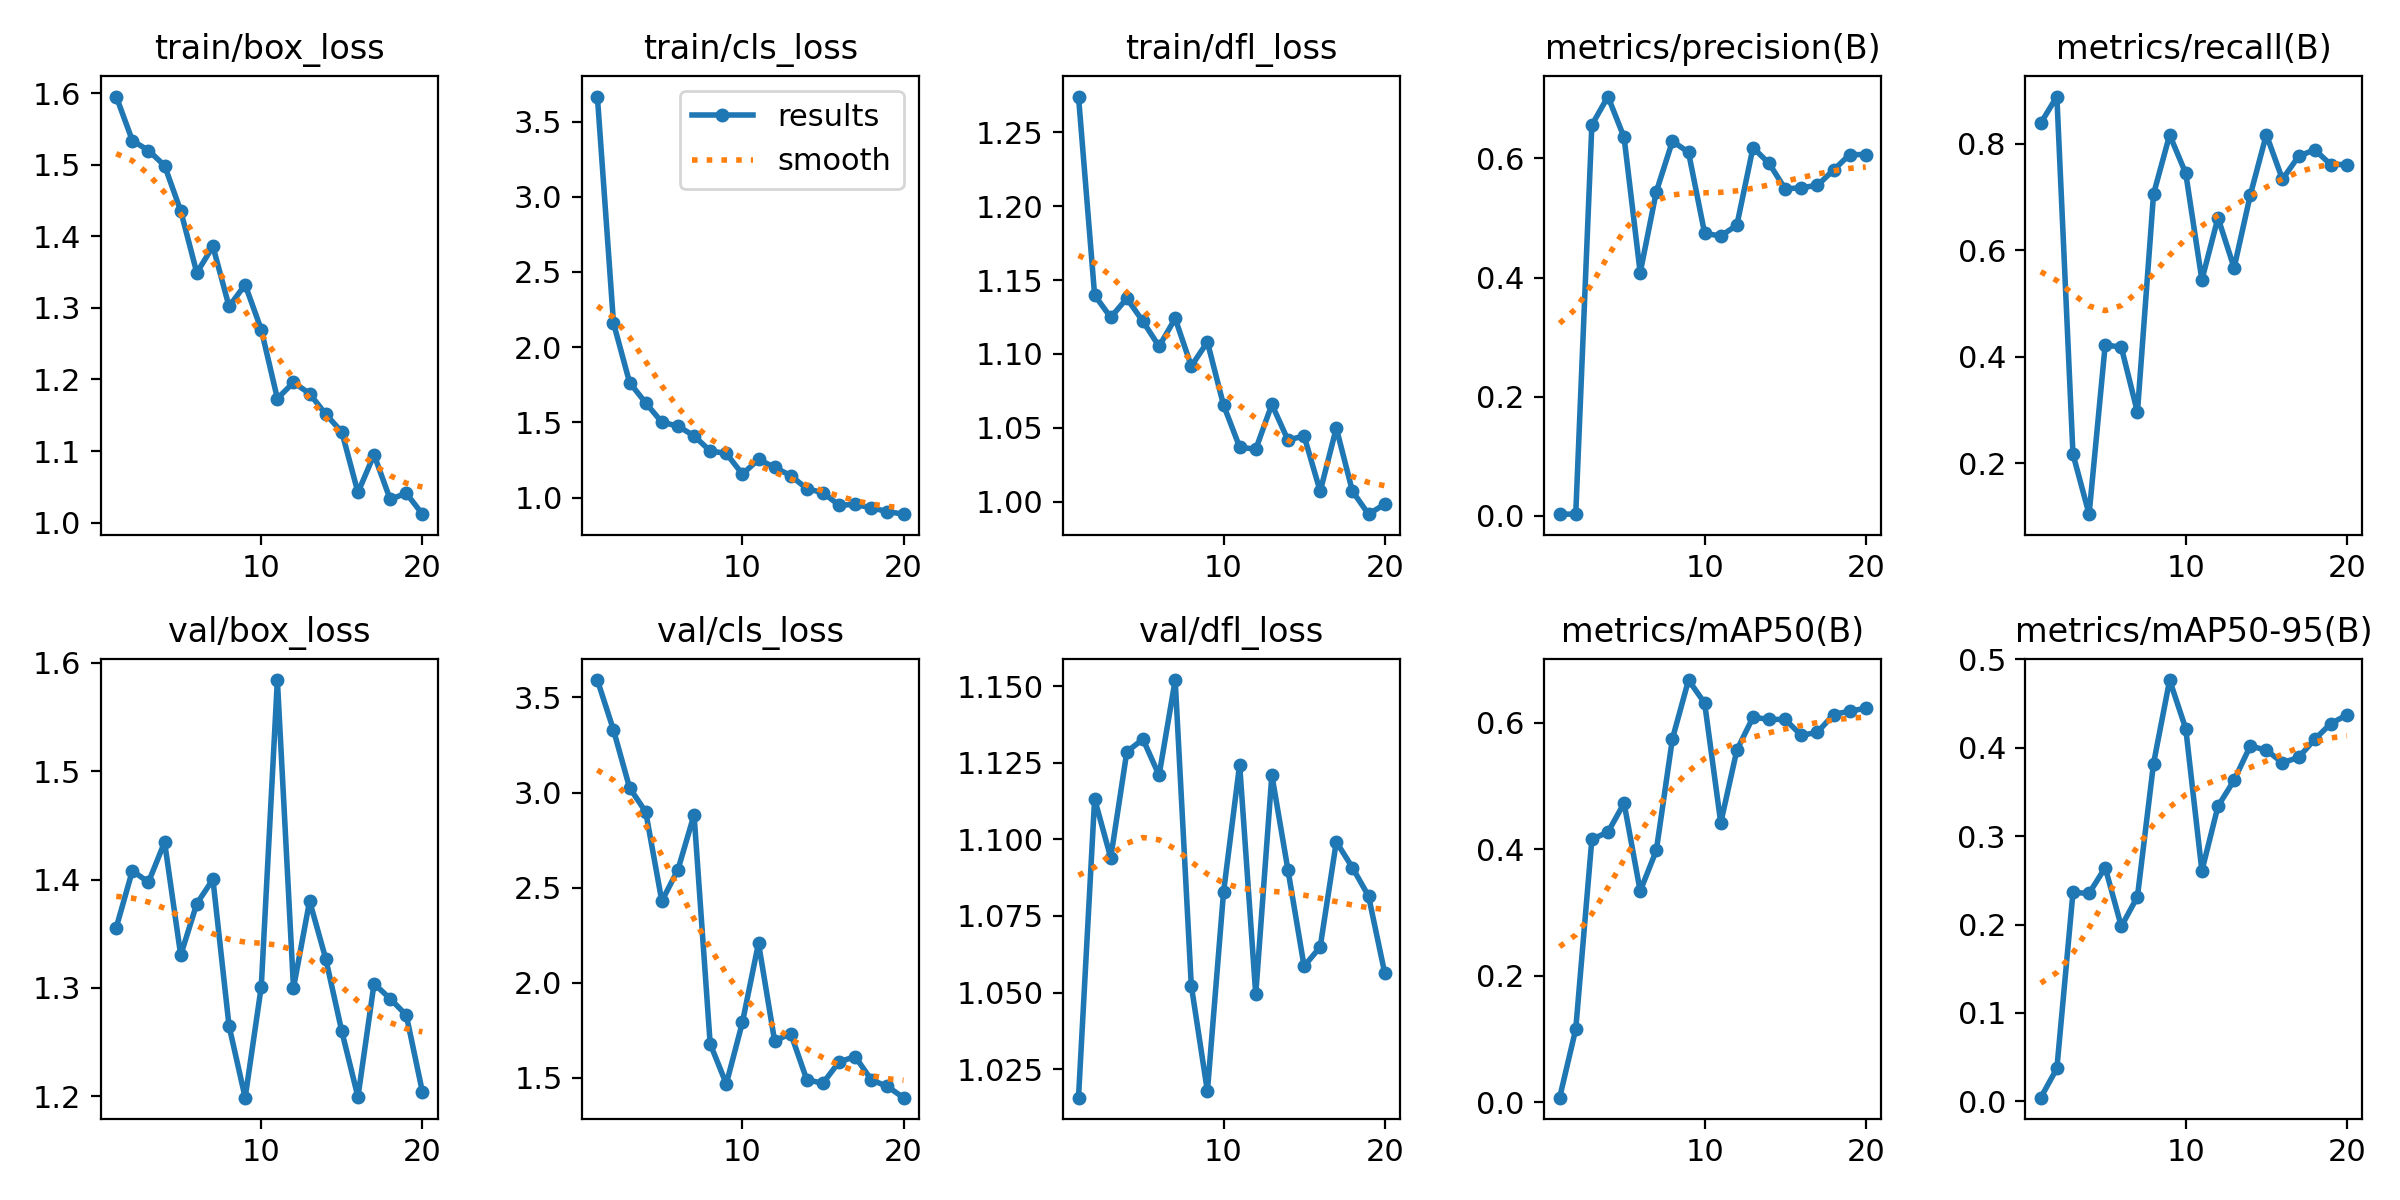

Values plotted in this chart, from the file beside it:
epoch, train/box_loss, train/cls_loss, train/dfl_loss, metrics/precision(B), metrics/recall(B), metrics/mAP50(B), metrics/mAP50-95(B), val/box_loss, val/cls_loss, val/dfl_loss, lr/pg0, lr/pg1, lr/pg2
1, 1.595, 3.666, 1.274, 0.00245, 0.8389, 0.00751, 0.00421, 1.356, 3.592, 1.016, 0.0002667, 0.0002667, 0.0002667
2, 1.534, 2.161, 1.14, 0.00256, 0.8889, 0.1158, 0.03728, 1.408, 3.329, 1.113, 0.0005229, 0.0005229, 0.0005229
3, 1.52, 1.765, 1.125, 0.6562, 0.2167, 0.4158, 0.2363, 1.397, 3.025, 1.094, 0.000751, 0.000751, 0.000751
4, 1.499, 1.63, 1.138, 0.704, 0.104, 0.4271, 0.2353, 1.435, 2.898, 1.129, 0.000951, 0.000951, 0.000951
5, 1.436, 1.502, 1.122, 0.6353, 0.4222, 0.4729, 0.2645, 1.33, 2.429, 1.133, 0.001123, 0.001123, 0.001123
6, 1.349, 1.476, 1.105, 0.4081, 0.4177, 0.334, 0.1979, 1.378, 2.594, 1.121, 0.001254, 0.001254, 0.001254
7, 1.386, 1.411, 1.124, 0.5441, 0.2957, 0.3981, 0.2315, 1.4, 2.883, 1.152, 0.001172, 0.001172, 0.001172
8, 1.302, 1.31, 1.092, 0.629, 0.7056, 0.5745, 0.3821, 1.265, 1.679, 1.052, 0.001089, 0.001089, 0.001089
9, 1.332, 1.294, 1.108, 0.6103, 0.8168, 0.6673, 0.4766, 1.199, 1.467, 1.018, 0.001007, 0.001007, 0.001007
10, 1.27, 1.157, 1.065, 0.4742, 0.7444, 0.631, 0.4215, 1.301, 1.79, 1.083, 0.0009243, 0.0009243, 0.0009243
11, 1.173, 1.254, 1.037, 0.4697, 0.5444, 0.4417, 0.2607, 1.584, 2.208, 1.124, 0.0008418, 0.0008418, 0.0008418
12, 1.196, 1.202, 1.035, 0.488, 0.6611, 0.5567, 0.3339, 1.3, 1.693, 1.049, 0.0007593, 0.0007593, 0.0007593
13, 1.18, 1.146, 1.066, 0.6181, 0.5669, 0.6084, 0.3633, 1.38, 1.732, 1.121, 0.0006768, 0.0006768, 0.0006768
14, 1.151, 1.06, 1.042, 0.5917, 0.7032, 0.6054, 0.402, 1.327, 1.488, 1.09, 0.0005943, 0.0005943, 0.0005943
15, 1.127, 1.033, 1.044, 0.5487, 0.8173, 0.605, 0.3973, 1.26, 1.471, 1.059, 0.0005118, 0.0005118, 0.0005118
16, 1.042, 0.95, 1.007, 0.5509, 0.7333, 0.58, 0.3831, 1.2, 1.583, 1.065, 0.0004292, 0.0004292, 0.0004292
17, 1.095, 0.9548, 1.05, 0.5549, 0.7766, 0.5848, 0.3891, 1.304, 1.611, 1.099, 0.0003467, 0.0003467, 0.0003467
18, 1.032, 0.9329, 1.007, 0.5805, 0.7889, 0.6129, 0.4095, 1.29, 1.489, 1.091, 0.0002642, 0.0002642, 0.0002642
19, 1.041, 0.9074, 0.9915, 0.6065, 0.7611, 0.6183, 0.4273, 1.275, 1.454, 1.081, 0.0001817, 0.0001817, 0.0001817
20, 1.012, 0.8903, 0.9982, 0.6065, 0.7611, 0.6227, 0.4371, 1.204, 1.395, 1.056, 9.9187e-05, 9.9187e-05, 9.9187e-05
